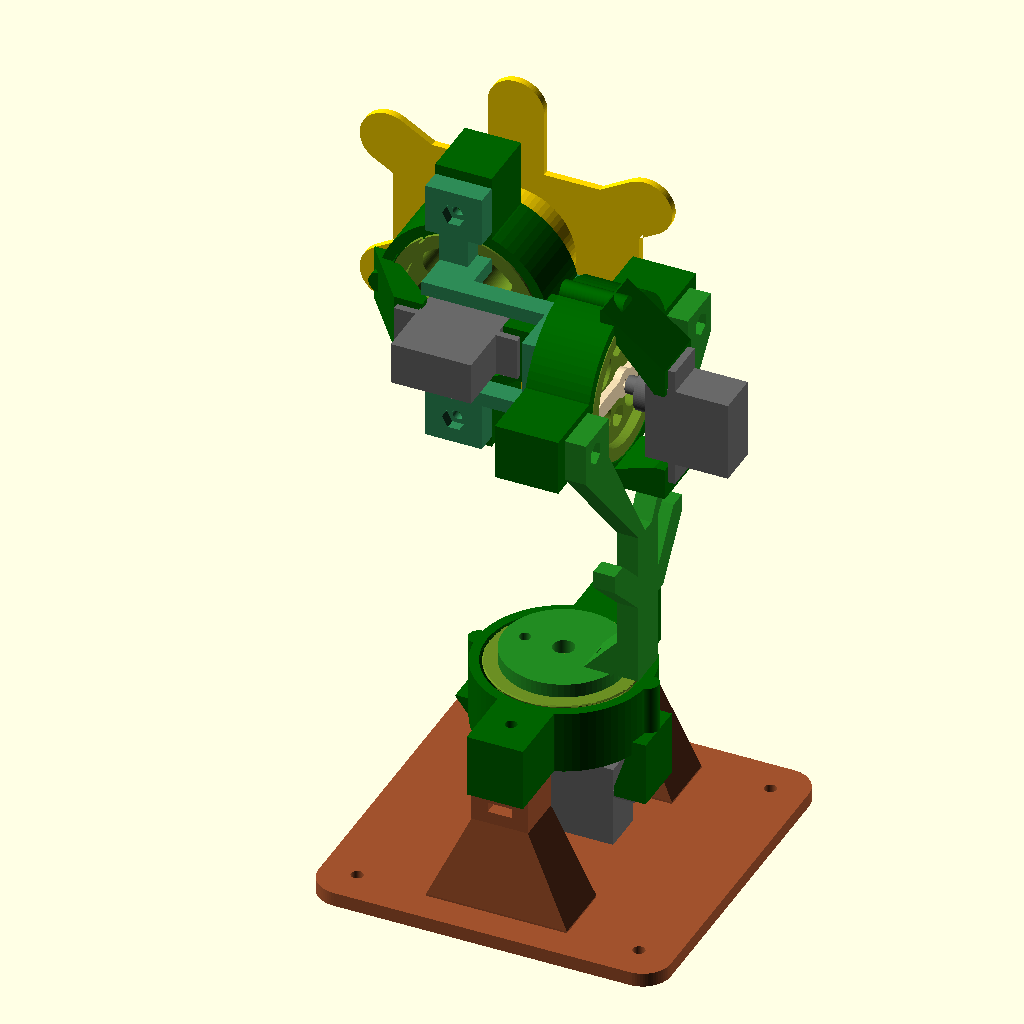
Cell 1: the model at its default parameters.
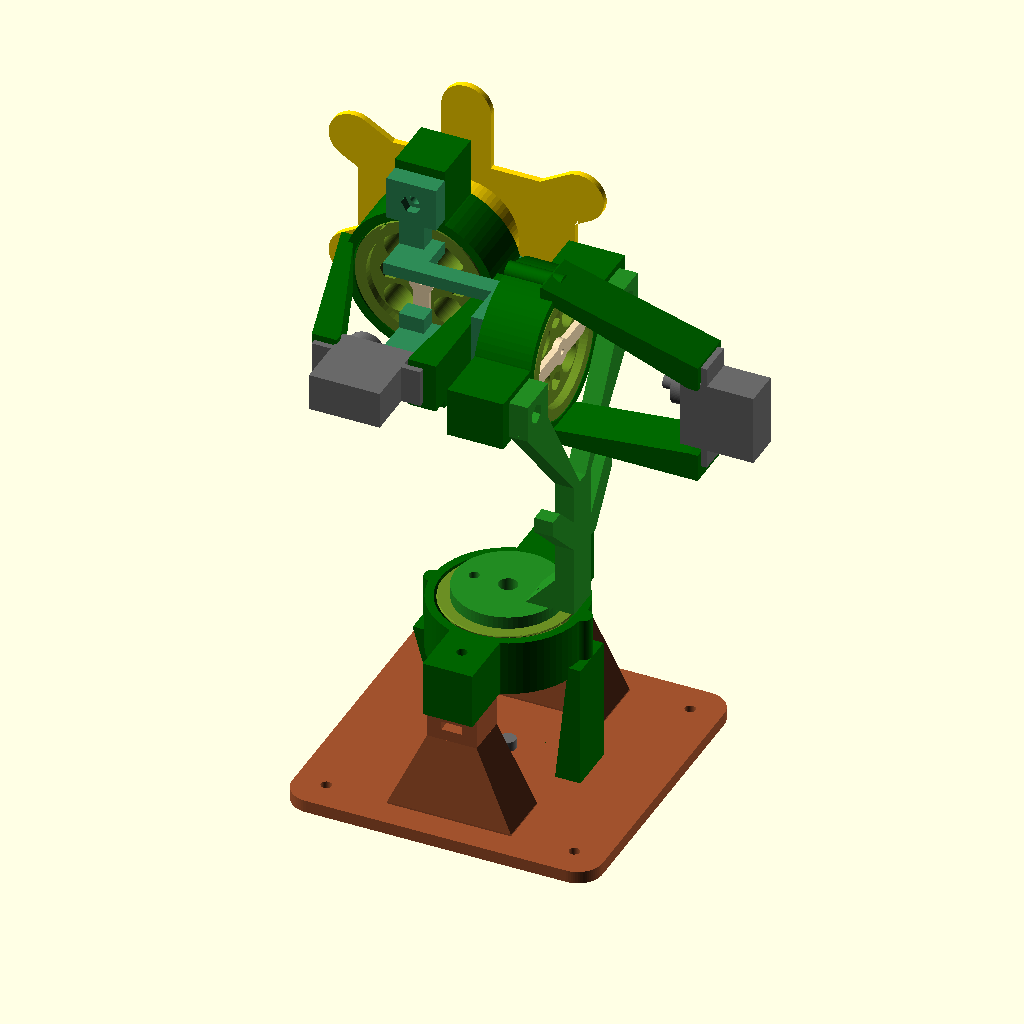
Cell 2: the same model with mount_z = 64.8.
The same orthographic view direction (rotation 55°, 0°, 25°; colour scheme Cornfield) for every cell, with the view re-fitted per cell, so scale and position can differ between cells.
Source of the model, mechanical/plant-v02/plant-v02.scad:
/* PLANT v0.2 — bench-assembled, captive rotary modules. mm.
   Physical fit/release unqualified. Three identical joint prints.
   No printed splines. Fit the exact purchased horn before classroom use.
   Motor-side UP for joint printing; NEVER support the annular gap.
*/
$fn=72;
part="assembly";
gap=0.50; // radial clearance per side; sloped capture also permits axial play
mount_z=32.4; // provisional output-to-ear stack; calibrate on full joint coupon
turn=0; nod=0; roll=0;
eps=.02;
module slot(a,b,d,h){hull(){translate(a)cylinder(d=d,h=h);translate(b)cylinder(d=d,h=h);}}
module hexnut(h=2.8){cylinder(d=6.55,h=h,$fn=6);}
module rotor_profile(g=0){rotate_extrude()polygon([[0,0],[21+g,0],[21+g,.4],[19+g,2.8],[19+g,14],[21+g,16.4],[21+g,18+g],[0,18+g]]);}
module rotor(){difference(){
 rotor_profile();
 // Horn recess opens to motor side. No unsupported recess roof.
 translate([0,0,15.4])cylinder(r=17.3,h=4);
 translate([0,0,-1])cylinder(d=5,h=21);
 for(s=[-1,1]){slot([0,s*8,-1],[0,s*13.5,-1],2.3,21);translate([0,s*10,-1])cylinder(d=5.2,h=13.4);}
 for(x=[-8,8],y=[-9,9])translate([x,y,-1])cylinder(d=9.6,h=20);
 for(x=[-11,11]){translate([x,0,-1])cylinder(d=3.3,h=21);translate([x,0,12.6])hexnut(3.2);}
 // First-layer relief: prevents the bed squish closing the running gap.
 difference(){cylinder(r=22,h=.3);cylinder(r1=20.7,r2=21,h=.3+eps);}
}}
module stator(){difference(){union(){
 difference(){cylinder(r=24.5,h=18);rotor_profile(gap);}
 for(y=[-32,32])translate([-8,y-10,0])cube([16,20,18]);
 for(x=[-24,24])translate([x,0,0])cylinder(r=3,h=18);
// Buttresses grow inward above the moving disk.
 hull(){translate([-27,-8,14])cube([4,16,.4]);translate([-13,-8,mount_z-3])cube([8,16,3]);}
 hull(){translate([23,-8,14])cube([4,16,.4]);translate([18,-8,mount_z-3])cube([9,16,3]);}
 }
 rotor_profile(gap);
// Exact case envelope remains a fit assumption; verify the purchased batch.
 translate([-6.6,-6.6,25.3])cube([24.2,13.2,40]);
 for(x=[-10.35,21.15])translate([x,0,mount_z-5])cylinder(d=1.8,h=8);
 for(y=[-32,32])translate([0,y,-1])cylinder(d=3.3,h=20);
 // Bed relief on the cavity, independent of slicer compensation.
 translate([0,0,-eps])cylinder(r1=21+gap+.3,r2=21+gap,h=.32);
}}
module joint(){stator();rotor();}
module motor(){ // representative MG92B envelope / provisional ears, NOT a certified CAD model
 translate([0,0,mount_z-14])rotate([180,0,0]){
 translate([-6,-6,-31])cube([22.8,12,23.5]);
 translate([-12.1,-6,-16])cube([35,12,2]);
 translate([0,0,-7.5])cylinder(d=12,h=3.5);translate([0,0,-4])cylinder(d=5,h=4);
 }}
module horn(){translate([0,0,17.4])rotate([180,0,0])difference(){union(){cylinder(d=8,h=2);slot([0,-14,0],[0,14,0],5,2);}cylinder(d=2,h=4,center=true);}}
module base(){difference(){union(){
 translate([-42,-42,0])linear_extrude(4)offset(r=8)square([84,84]);
 for(y=[-32,32]){translate([-8,y-7,4])cube([16,14,36]);
 hull(){translate([-20,y-9,4])cube([40,18,.5]);translate([-8,y-7,30])cube([16,14,.5]);}}
 }for(y=[-32,32]){translate([0,y,27])cylinder(d=3.3,h=15);translate([0,y,34])hexnut(2.8);
 translate([-3.4,y-9,34])cube([6.8,9,2.8]);}
 for(x=[-40,40],y=[-40,40])translate([x,y,-1])cylinder(d=3.4,h=6);
}}
module stalk(){difference(){union(){
 translate([0,0,58])cylinder(r=17,h=4);
 hull(){translate([8,-6,61])cube([8,12,.6]);translate([18,-6,72])cube([6,12,.6]);}
 translate([18,-6,62])cube([6,12,46]);
 hull(){translate([18,-6,107])cube([6,12,1]);translate([18,-38,144])cube([6,76,1]);}
 translate([18,-38,144])cube([6,76,12]);
 // Rounded leaves join the stem; their root slope is supported.
 for(s=[-1,1])hull(){translate([18,s*4,83])cube([6,5,5]);translate([18,s*18-2.5,99])cube([6,5,5]);}
 }
 for(x=[-11,11])translate([x,0,57])cylinder(d=3.3,h=7);
 translate([0,0,57])cylinder(d=6,h=7);
 hull(){translate([17,-2,107])cube([9,4,1]);translate([17,-24,144])cube([9,48,1]);} translate([17,-24,144])cube([9,48,40]);
for(y=[-32,32]){translate([17,y,150])rotate([0,90,0])cylinder(d=3.3,h=9);translate([21.2,y,150])rotate([0,90,0])hexnut(3.2);}
 }}
module elbow(){difference(){union(){
 translate([-4,-17,133])cube([4,34,34]);
 // Rectangular rails avoid difficult diagonal support interfaces.
 for(z=[133,163]){
  translate([-35,-3,z])cube([35,6,4]);
  translate([-39,-3,z])cube([12,17,4]);
 }
 translate([-39,8,111])cube([8,6,78]);
 for(z=[118,182])translate([-43,8,z-7])cube([16,6,14]);
 }
 translate([-44,7,142])cube([18,8,16]);
 for(z=[139,161])translate([-5,-1.7,z-1.7])cube([7,3.4,3.4]);
 translate([-5,-3,147])cube([7,6,6]);
 for(z=[118,182]){translate([-35,7,z])rotate([-90,0,0])cylinder(d=3.3,h=9);translate([-35,7.9,z])rotate([-90,0,0])hexnut(2.9);}
 }}
module flower(){difference(){union(){
 linear_extrude(2.0)union(){offset(r=7)square([56,32],center=true);
 for(a=[0:60:300])rotate(a)hull(){translate([0,24])circle(r=8);translate([0,42])circle(r=8);}}
 translate([0,0,1.9])cylinder(r=17,h=14.1);
 // Decorative center rings are printed, with no screen/sensor implication.
 }for(x=[-8,8],y=[-9,9])translate([x,y,2.0])cylinder(d=9.6,h=15);
 for(x=[-11,11])translate([x,0,-1])cylinder(d=3.3,h=19);
 translate([0,0,-1])cylinder(d=6,h=19);
 }}
module washer(t=.4){difference(){cylinder(d=8,h=t);cylinder(d=2.4,h=t+1);}}
module gauges(){
 // Same capture profile, shorter plain housing: .40 / .50 / .60 per side.
 for(i=[0:2])translate([i*59,0,0]){
 difference(){cylinder(r=24.5,h=18);rotor_profile([.4,.5,.6][i]);}
 rotor();translate([-10,-34,0])cube([20,12,2]);
 translate([-8,-32,2])linear_extrude(.4)text(str([40,50,60][i]),size=4);
 }
}
module ear_shims(){for(i=[0:2])translate([i*18,0,0])difference(){cube([12,12,[.4,.8,1.2][i]]);translate([6,6,-1])cylinder(d=2.6,h=4);}}
module j0(){translate([0,0,58])rotate([180,0,0])children();}
module j1(){translate([0,0,150])rotate([0,90,0])children();}
module j2(){translate([-35,32,150])rotate([90,0,0])children();}
module a1(){translate([0,0,150])rotate([nod,0,0])translate([0,0,-150])children();}
module a2(){translate([-35,32,150])rotate([0,roll,0])translate([35,-32,-150])children();}
module assembly(){color("Sienna")base();
 j0(){color("DarkGreen")stator();color("DimGray")motor();}
 rotate([0,0,turn]){
 j0(){color("OliveDrab")rotor();color("Wheat")horn();}
 color("ForestGreen")stalk();
 j1(){color("DarkGreen")stator();color("DimGray")motor();}
 a1(){j1(){color("OliveDrab")rotor();color("Wheat")horn();}color("SeaGreen")elbow();
 j2(){color("DarkGreen")stator();color("DimGray")motor();}
 a2(){j2(){color("OliveDrab")rotor();color("Wheat")horn();color("Gold")translate([0,0,-16])flower();}}}}
}
// Assembly members are exposed separately for independent mesh/physics review.
if(part=="joint")joint();
else if(part=="stator")stator();else if(part=="rotor")rotor();
else if(part=="motor")motor();else if(part=="horn")horn();
else if(part=="base")base();else if(part=="stalk")translate([0,0,24])rotate([0,90,0])translate([0,0,-58])stalk();
else if(part=="stalk_raw")translate([0,0,-58])stalk();
else if(part=="elbow")translate([0,0,17])rotate([-90,0,0])translate([0,0,-111])elbow();
else if(part=="elbow_raw")translate([0,0,-111])elbow();
else if(part=="flower")flower();else if(part=="gauges")gauges();else if(part=="shims")ear_shims();
else assembly();
Parameter table extracted from the source (name, type, default, range or options):
part: string, default "assembly"
gap: number, default 0.5
mount_z: number, default 32.4
eps: number, default 0.02
